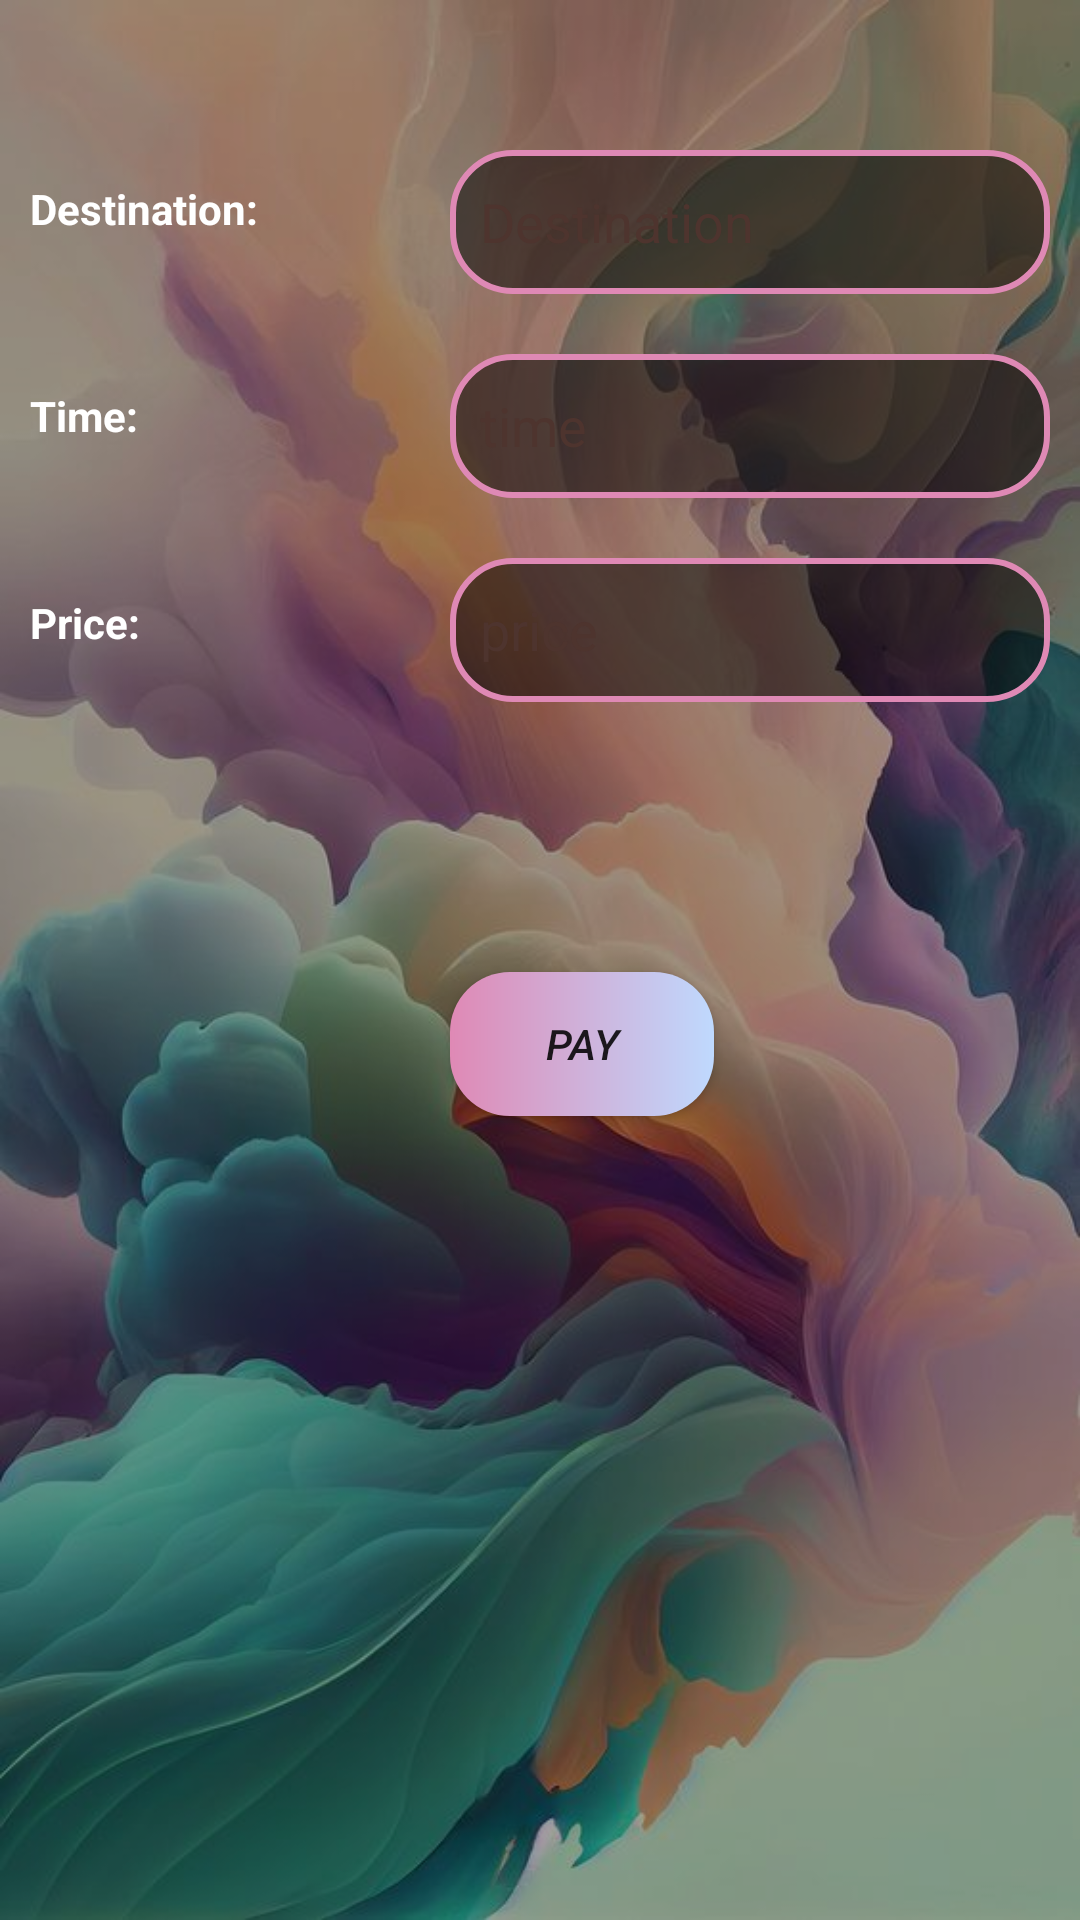

This screen was rendered from an Android layout file. Write that file and the resources it references.
<!-- AndroidManifest.xml: application theme Theme.CarPoolingApp -->
<!-- res/layout/activity_make_payment.xml -->
<?xml version="1.0" encoding="utf-8"?>
<RelativeLayout xmlns:android="http://schemas.android.com/apk/res/android"
    xmlns:app="http://schemas.android.com/apk/res-auto"
    xmlns:tools="http://schemas.android.com/tools"
    android:layout_width="match_parent"
    android:layout_height="match_parent"
    tools:context=".MakePayment"
    android:background="@drawable/makep">

    <RelativeLayout
        android:layout_width="match_parent"
        android:layout_height="match_parent"
        android:background="#5F000000">

        <TextView
            android:id="@+id/destinatory"
            android:text="Destination: "
            android:layout_width="wrap_content"
            android:layout_height="wrap_content"
            android:textColor="@color/white"
            android:textStyle="bold"
            android:layout_marginTop="60dp"
            android:layout_marginStart="10dp"/>

        <EditText
            android:id="@+id/arriving"
            android:layout_width="200dp"
            android:layout_height="48dp"
            android:layout_marginStart="150dp"
            android:layout_marginTop="50dp"
            android:background="@drawable/edit_bg"
            android:hint="Destination"
            android:textColor="@color/white"
            android:minWidth="48dp"
            android:padding="10dp"
            android:textColorHint="#4E342E" />

        <TextView
            android:id="@+id/timatory"
            android:text="Time: "
            android:layout_width="wrap_content"
            android:layout_height="wrap_content"
            android:textColor="@color/white"
            android:textStyle="bold"
            android:layout_below="@+id/destinatory"
            android:layout_marginTop="50dp"
            android:layout_marginStart="10dp"/>

        <EditText
            android:id="@+id/timeofArrive"
            android:layout_width="200dp"
            android:layout_height="48dp"
            android:layout_below="@+id/arriving"
            android:layout_marginStart="150dp"
            android:layout_marginTop="20dp"
            android:background="@drawable/edit_bg"
            android:hint="time"
            android:textColor="@color/white"
            android:minWidth="32dp"
            android:padding="10dp"
            android:textColorHint="#4E342E"
            tools:ignore="TextContrastCheck" />

        <TextView
            android:id="@+id/pricatory"
            android:text="Price: "
            android:layout_width="wrap_content"
            android:layout_height="wrap_content"
            android:textColor="@color/white"
            android:textStyle="bold"
            android:layout_below="@+id/timatory"
            android:layout_marginTop="50dp"
            android:layout_marginStart="10dp"/>

        <EditText
            android:id="@+id/priceRide"
            android:layout_width="200dp"
            android:layout_height="48dp"
            android:layout_below="@+id/timeofArrive"
            android:layout_marginStart="150dp"
            android:layout_marginTop="20dp"
            android:background="@drawable/edit_bg"
            android:hint="price"
            android:textColor="@color/white"
            android:minWidth="32dp"
            android:padding="10dp"
            android:textColorHint="#4E342E"
            tools:ignore="TextContrastCheck" />

        <androidx.appcompat.widget.AppCompatButton
            android:id="@+id/payTrip"
            android:layout_width="wrap_content"
            android:layout_height="wrap_content"
            android:text="Pay"
            android:textStyle="italic"
            android:background="@drawable/btn_bg"
            android:layout_below="@+id/priceRide"
            android:layout_marginTop="90dp"
            android:layout_marginStart="150dp"/>

    </RelativeLayout>

</RelativeLayout>
<!-- resources referenced by this layout -->
<resources>
  <!-- drawable btn_bg (drawable) -->
  <?xml version="1.0" encoding="utf-8"?>
  <shape xmlns:android="http://schemas.android.com/apk/res/android">
  
      <gradient
          android:startColor="#DF89B5"
          android:endColor="#BFD9FE"/>
  
      <corners
          android:radius="20dp"/>
  </shape>
  <!-- drawable edit_bg (drawable) -->
  <?xml version="1.0" encoding="utf-8"?>
  <shape xmlns:android="http://schemas.android.com/apk/res/android">
      <solid android:color="#7F000000"/>
      <stroke android:width="2dp"
          android:color="#DF89B5"/>
      <corners android:radius="20dp"/>
  </shape>
  <!-- drawable makep: jpg bitmap (drawable-v24, 56159 bytes) -->
  <style name="Theme.CarPoolingApp" parent="Theme.MaterialComponents.DayNight.NoActionBar">
          
          <item name="colorPrimary">@color/purple_500</item>
          <item name="colorPrimaryVariant">@color/purple_700</item>
          <item name="colorOnPrimary">@color/white</item>
          
          <item name="colorSecondary">@color/teal_200</item>
          <item name="colorSecondaryVariant">@color/teal_700</item>
          <item name="colorOnSecondary">@color/black</item>
          
          <item name="android:statusBarColor">?attr/colorPrimaryVariant</item>
          
      </style>
  <!-- not gathered from this repository: default colours our renderer supplied (Android Studio template values) -->
  <color name="purple_500">#FF6200EE</color>
  <color name="purple_700">#FF3700B3</color>
  <color name="teal_200">#FF03DAC5</color>
  <color name="teal_700">#FF018786</color>
  <color name="black">#FF000000</color>
  <color name="white">#FFFFFFFF</color>
</resources>
